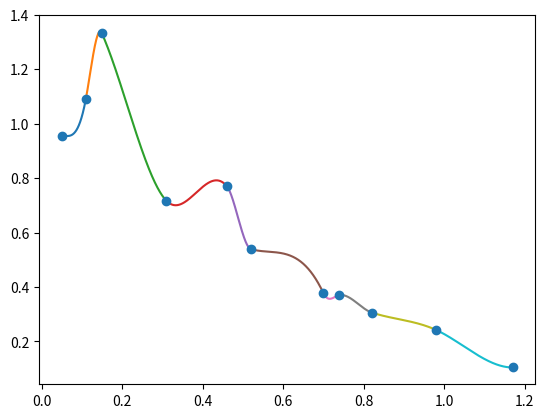

Reproduce this figure in Python.
import numpy as np
import matplotlib.pyplot as plt

def CubicSpline(x,y,slope1=0,slope2=0):
    A = np.zeros((len(x),len(x)))
    B = np.zeros(len(x))
    a = np.zeros((len(x),4))

    A[0][0] = 1
    for i in range(1,len(x)-1):
        A[i][i-1]   =   1
        A[i][i]     =   4
        A[i][i+1]   =   1
    A[-1][-1] = 1

    B[0] = slope1
    for i in range(1,len(x)-1):
        B[i] = 3*(y[i+1]-y[i-1])/(x[i+1]-x[i])
    B[-1] = slope2

    K = np.linalg.solve(A,B)
    
    for i in range(len(x)-1):
        a[i][0] = y[i]
        a[i][1] = K[i]
        a[i][2] = 3*(y[i+1]-y[i])/(x[i+1]-x[i])**2 - (K[i+1]+2*K[i])/(x[i+1]-x[i])
        a[i][3] = 2*(y[i]-y[i+1])/(x[i+1]-x[i])**3 + (K[i+1]+K[i])/(x[i+1]-x[i])**2
        print()

    return a


def PlotCubicSpline(x, y, slope1 = 0, slope2 = 0, showpoints = True, npoints= 500):
    A = CubicSpline(x,y,slope1,slope2)
    
    for i in range(len(x)-1):
        xcalc= np.linspace(x[i],x[i+1],npoints)
        fcn = lambda u : A[i][0] + A[i][1]*(u-x[i]) + A[i][2]*(u-x[i])**2 + A[i][3]*(u-x[i])**3
        ycalc = fcn(xcalc)
        plt.plot(xcalc,ycalc)

    if showpoints == True:
        plt.plot(x,y,'o')

    plt.show()

def main():
    x = np.array([0.05,0.11,0.15,0.31,0.46,0.52,0.7,0.74,0.82,0.98,1.17])
    y = np.array([0.956,1.09,1.332,0.717,0.771,0.539,0.378,0.370,0.306,0.242,0.104])

    a = CubicSpline(x,y)
    PlotCubicSpline(x,y)

    print("The coefficients of the splines are")
    print(a)

main()